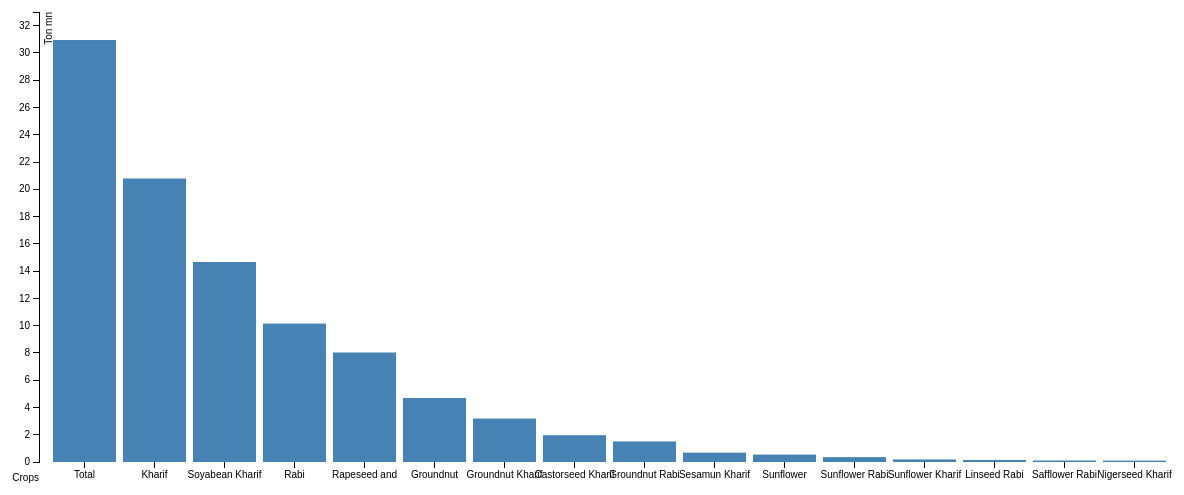
D3 v3 page, settled after 480 driven frames (8 s of simulated time); the page loaded 1 data file(s).



    var margin = {top: 20, right: 20, bottom: 30, left: 40},
        width = 1200 - margin.left - margin.right,
        height = 500 - margin.top - margin.bottom;

    var x = d3.scale.ordinal()
        .rangeRoundBands([0, width], .1);

    var y = d3.scale.linear()
        .range([height, 0]);

    var xAxis = d3.svg.axis()
        .scale(x)
        .orient("bottom");

    var yAxis = d3.svg.axis()
        .scale(y)
        .orient("left")
        .ticks(24);

    var svg = d3.select("body").append("svg")
        .attr("width", width + margin.left + margin.right)
        .attr("height", height + margin.top + margin.bottom)
      .append("g")
        .attr("transform", "translate(" + margin.left + "," + margin.top + ")");

    d3.json("data/finalData/file1.json",function(error, data) {

      if (error) throw error;

      x.domain(data.oilseed.map(function(d) { return d.name; }));
      y.domain([0,  Math.ceil(d3.max(data.oilseed, function(d) { return parseInt(d.prod); }))*1.1]);

      svg.append("g")
          .attr("class", "x axis")
          .attr("transform", "translate(0," + height + ")")
          .call(xAxis)
            .append("text")

            .attr("y", 10)
            .attr("dy", ".91em")
            .style("text-anchor", "end")
            .text("Crops");

      svg.append("g")
          .attr("class", "y axis")
          .call(yAxis)
        .append("text")
          .attr("transform", "rotate(-90)")
          .attr("y", 6)
          .attr("dy", ".71em")
          .style("text-anchor", "end")
          .text("Ton mn");

      svg.selectAll(".bar")
          .data(data.oilseed)
          .enter().append("rect")
          .attr("class", "bar")
          .attr("x", function(d) { return x(d.name); })
          .attr("width", x.rangeBand())
          .attr("y", function(d) { return y(d.prod); })
          .attr("height", function(d) { return height - y(d.prod); });
    });



    

### data: data/finalData/file1.json
{
 "foodgrain": [
  {
   "name": "Total",
   "prod": "257.1"
  },
  {
   "name": "Cereals",
   "prod": "238.8"
  },
  {
   "name": "Rabi",
   "prod": "129.1"
  },
  {
   "name": "Kharif",
   "prod": "128.1"
  },
  {
   "name": "Cereals Kharif",
   "prod": "122.2"
  },
  {
   "name": "Cereals Rabi",
   "prod": "116.6"
  },
  {
   "name": "Rice",
   "prod": "105.2"
  },
  {
   "name": "Wheat Rabi",
   "prod": "93.51"
  },
  "... 22 more items"
 ],
 "oilseed": [
  {
   "name": "Total",
   "prod": "30.94"
  },
  {
   "name": "Kharif",
   "prod": "20.79"
  },
  {
   "name": "Soyabean Kharif",
   "prod": "14.67"
  },
  {
   "name": "Rabi",
   "prod": "10.15"
  },
  {
   "name": "Rapeseed and",
   "prod": "8.029"
  },
  {
   "name": "Groundnut",
   "prod": "4.695"
  },
  {
   "name": "Groundnut Kharif",
   "prod": "3.187"
  },
  {
   "name": "Castorseed Kharif",
   "prod": "1.964"
  },
  "... 8 more items"
 ],
 "commercial": [
  {
   "name": "3-2005",
   "data": "36.97"
  },
  {
   "name": "3-2006",
   "data": "40.18"
  },
  {
   "name": "3-2007",
   "data": "45.18"
  },
  {
   "name": "3-2008",
   "data": "48.31"
  },
  {
   "name": "3-2009",
   "data": "43.01"
  },
  {
   "name": "3-2010",
   "data": "47.66"
  },
  {
   "name": "3-2011",
   "data": "54.24"
  },
  {
   "name": "3-2012",
   "data": "58.00"
  },
  "... 2 more items"
 ],
 "areaWise": [
  {
   "year": "2004",
   "Andhra Pradesh": 2.98,
   "Karnataka": 1.15,
   "Kerala": 0.29,
   "Tamil Nadu": 1.4
  },
  {
   "year": "2005",
   "Andhra Pradesh": 3.09,
   "Karnataka": 1.31,
   "Kerala": 0.29,
   "Tamil Nadu": 1.87
  },
  {
   "year": "2006",
   "Andhra Pradesh": 3.98,
   "Karnataka": 1.49,
   "Kerala": 0.28,
   "Tamil Nadu": 2.05
  },
  {
   "year": "2007",
   "Andhra Pradesh": 3.98,
   "Karnataka": 1.4,
   "Kerala": 0.26,
   "Tamil Nadu": 1.93
  },
  {
   "year": "2008",
   "Andhra Pradesh": 3.98,
   "Karnataka": 1.42,
   "Kerala": 0.23,
   "Tamil Nadu": 1.79
  },
  {
   "year": "2009",
   "Andhra Pradesh": 4.39,
   "Karnataka": 1.51,
   "Kerala": 0.23,
   "Tamil Nadu": 1.93
  },
  {
   "year": "2010",
   "Andhra Pradesh": 3.441,
   "Karnataka": 1.487,
   "Kerala": 0.234,
   "Tamil Nadu": 1.845
  },
  {
   "year": "2011",
   "Andhra Pradesh": 4.751,
   "Karnataka": 1.54,
   "Kerala": 0.213,
   "Tamil Nadu": 1.906
  },
  "... 2 more items"
 ]
}